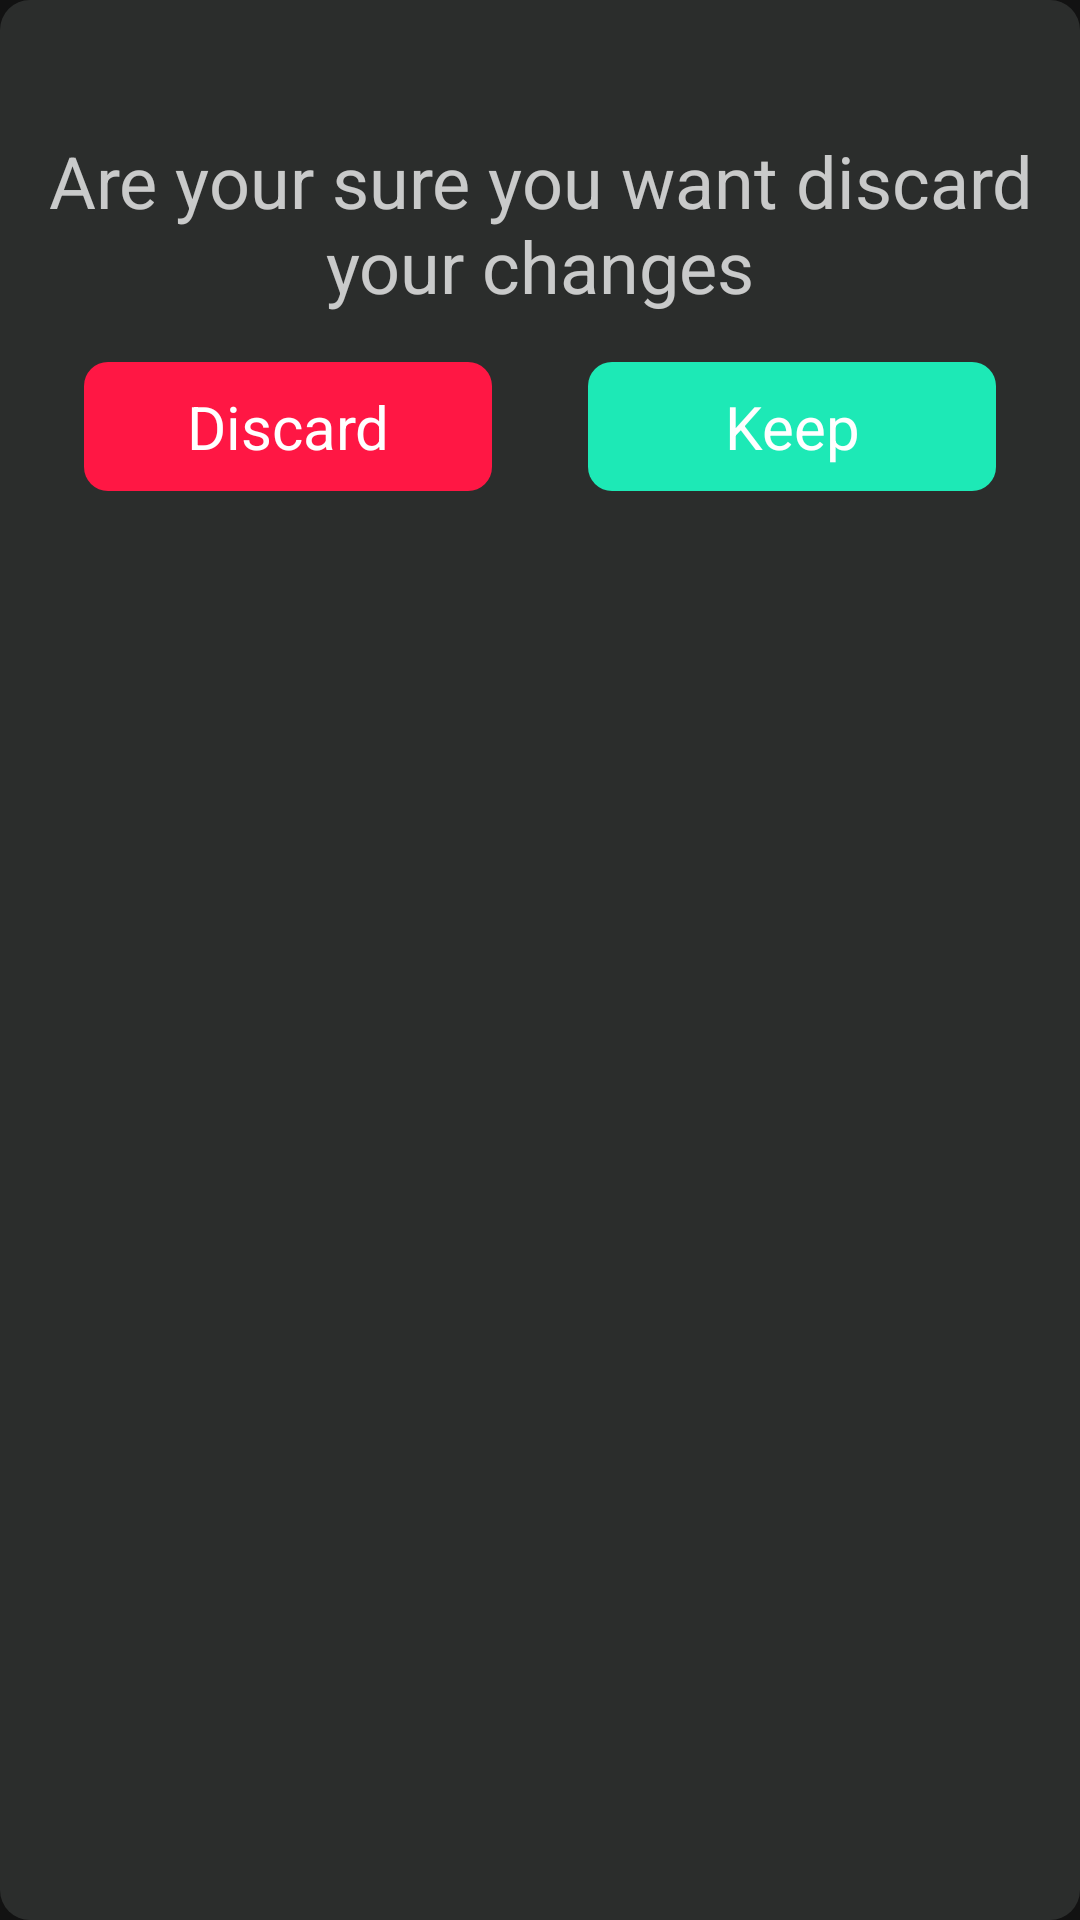

Reconstruct the res/layout file that produces this screen, plus the resources it refers to.
<!-- AndroidManifest.xml: application theme Theme.NoteAppAllayar -->
<!-- res/layout/dialog_back.xml -->
<?xml version="1.0" encoding="utf-8"?>
<androidx.constraintlayout.widget.ConstraintLayout xmlns:android="http://schemas.android.com/apk/res/android"
    xmlns:app="http://schemas.android.com/apk/res-auto"
    android:layout_width="match_parent"
    android:layout_height="wrap_content"
    android:background="@drawable/shape_dialog"
    android:padding="@dimen/padding_middle">

    <androidx.appcompat.widget.AppCompatImageView
        android:id="@+id/imageView"
        android:layout_width="match_parent"
        android:layout_height="wrap_content"
        android:layout_marginVertical="@dimen/margin_middle"
        android:padding="8dp"
        android:src="@drawable/ic_baseline_warning_24"
        app:layout_constraintTop_toTopOf="parent" />

    <androidx.appcompat.widget.AppCompatTextView
        android:id="@+id/title"
        android:layout_width="match_parent"
        android:layout_height="wrap_content"
        android:layout_marginVertical="@dimen/margin_middle"
        android:gravity="center"
        android:text="Are your sure you want discard your changes"
        android:textColor="#BFFFFFFF"
        android:textSize="@dimen/dialog_title_text_size"
        app:layout_constraintTop_toBottomOf="@id/imageView" />

    <androidx.appcompat.widget.AppCompatTextView
        android:id="@+id/discardButton"
        android:layout_width="0dp"
        android:layout_height="wrap_content"
        android:layout_marginHorizontal="@dimen/margin_standard"
        android:layout_marginVertical="@dimen/margin_standard"
        android:background="@drawable/shape_discard_button"
        android:gravity="center"
        android:paddingVertical="@dimen/padding_standard"
        android:text="@string/text_discard"
        android:textColor="@color/white"
        android:textSize="@dimen/text_size_standard"
        app:layout_constraintEnd_toStartOf="@id/saveButton"
        app:layout_constraintStart_toStartOf="parent"
        app:layout_constraintTop_toBottomOf="@id/title" />

    <androidx.appcompat.widget.AppCompatTextView
        android:id="@+id/saveButton"
        android:layout_width="0dp"
        android:layout_height="wrap_content"
        android:layout_marginHorizontal="@dimen/margin_standard"
        android:background="@drawable/shape_save_button"
        android:gravity="center"
        android:padding="@dimen/padding_standard"
        android:text="@string/text_keep"
        android:textColor="@color/white"
        android:textSize="@dimen/text_size_standard"
        app:layout_constraintEnd_toEndOf="parent"
        app:layout_constraintStart_toEndOf="@id/discardButton"
        app:layout_constraintTop_toTopOf="@id/discardButton" />


</androidx.constraintlayout.widget.ConstraintLayout>
<!-- resources referenced by this layout -->
<resources>
  <dimen name="dialog_title_text_size">24sp</dimen>
  <dimen name="margin_middle">8dp</dimen>
  <dimen name="margin_standard">16dp</dimen>
  <dimen name="padding_middle">12dp</dimen>
  <dimen name="padding_standard">8dp</dimen>
  <dimen name="text_size_standard">20sp</dimen>
  <!-- drawable shape_dialog (drawable) -->
  <?xml version="1.0" encoding="utf-8"?>
  <selector xmlns:android="http://schemas.android.com/apk/res/android">
      <item >
          <shape>
              <corners android:radius="10dp"/>
              <solid android:color="#B3373938"/>
          </shape>
      </item>
  </selector>
  <!-- drawable shape_discard_button (drawable) -->
  <?xml version="1.0" encoding="utf-8"?>
  <selector xmlns:android="http://schemas.android.com/apk/res/android">
  
      <item android:state_pressed="false">
          <shape>
              <corners android:radius="8dp"/>
              <solid android:color="#FF1744"/>
          </shape>
      </item>
  
      <item android:state_pressed="true">
          <shape>
              <corners android:radius="8dp"/>
              <solid android:color="#99FF1744"/>
          </shape>
  
      </item>
  </selector>
  <!-- drawable shape_save_button (drawable) -->
  <?xml version="1.0" encoding="utf-8"?>
  <selector xmlns:android="http://schemas.android.com/apk/res/android">
  
      <item android:state_pressed="false">
          <shape>
              <corners android:radius="8dp"/>
              <solid android:color="#1DE9B6"/>
          </shape>
      </item>
  
      <item android:state_pressed="true">
          <shape>
              <corners android:radius="8dp"/>
              <solid android:color="#991DE9B6"/>
          </shape>
  
      </item>
  </selector>
  <string name="text_discard">Discard</string>
  <string name="text_keep">Keep</string>
  <style name="Theme.NoteAppAllayar" parent="Theme.MaterialComponents.NoActionBar">
          
          <item name="colorPrimary">@color/purple_500</item>
          <item name="colorPrimaryVariant">#6C7473</item>
          <item name="colorOnPrimary">@color/white</item>
          
          <item name="colorSecondary">@color/teal_200</item>
          <item name="colorSecondaryVariant">@color/teal_700</item>
          <item name="colorOnSecondary">@color/black</item>
          
          <item name="android:statusBarColor" tools:targetApi="l">?attr/colorPrimaryVariant</item>
          
      </style>
  <!-- not gathered from this repository: default colours our renderer supplied (Android Studio template values) -->
  <color name="purple_500">#FF6200EE</color>
  <color name="teal_200">#FF03DAC5</color>
  <color name="teal_700">#FF018786</color>
  <color name="black">#FF000000</color>
  <color name="white">#FFFFFFFF</color>
</resources>
